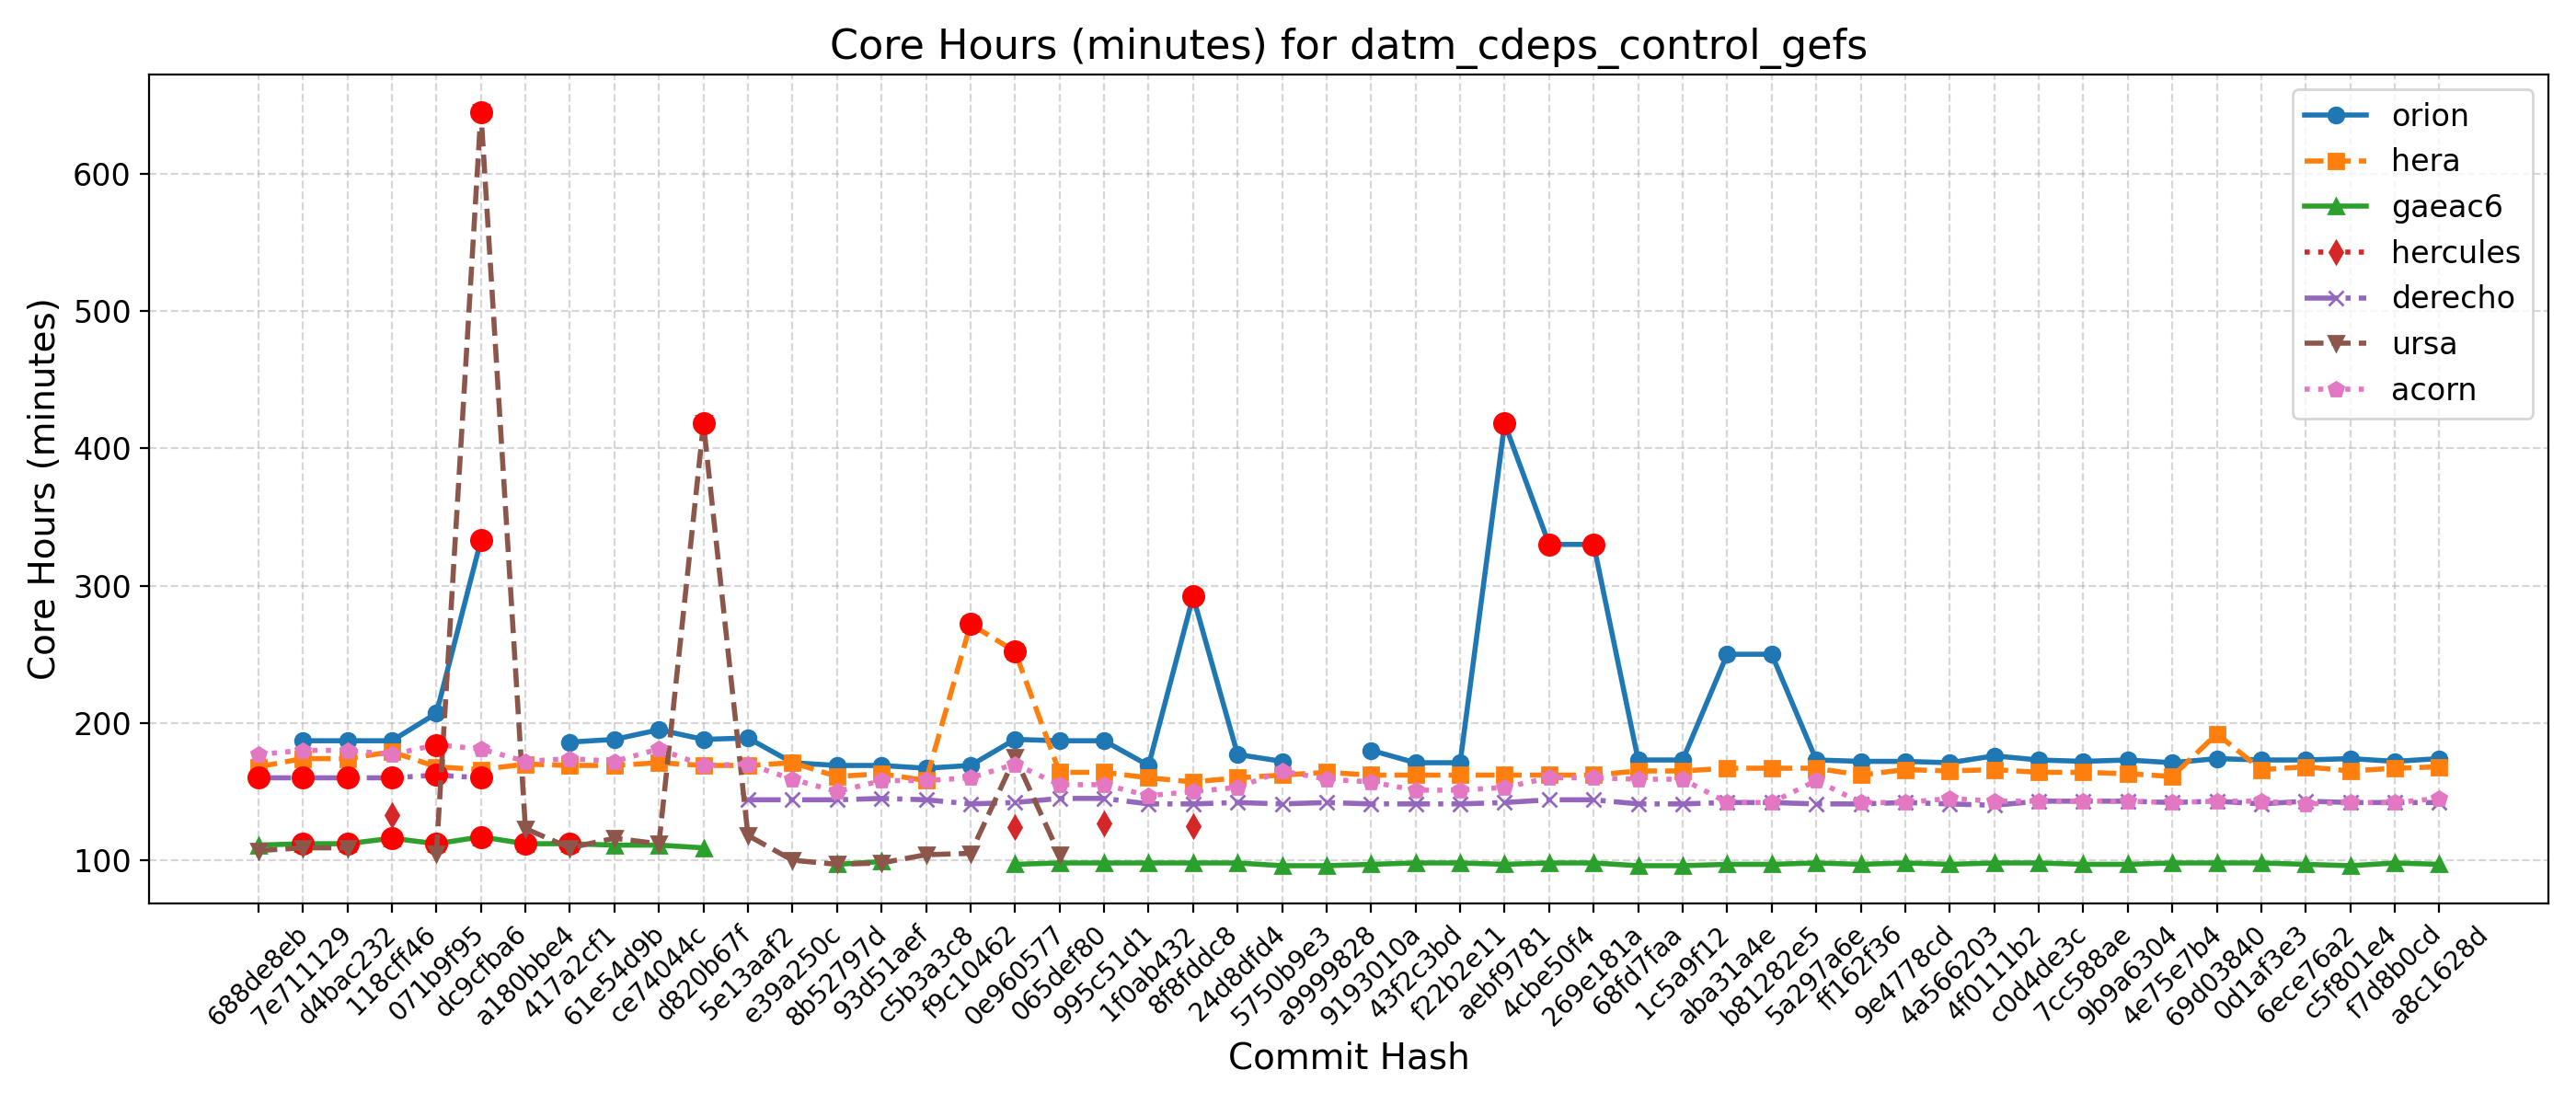

Data behind this chart, as committed beside it:
Hash, Date, Message, orion, hera, gaeac6, hercules, derecho, ursa, wcoss2, acorn
688de8eb, 2025-09-04, Fix default cdmbgwd settings (#2788), , 168, 111, , 160, 107, , 177
7e711129, 2025-09-02, Use container with spack stack 1.9.2 (#2…, 187, 174, 112, , 160, 109, , 180
d4bac232, 2025-08-29, MPAS dycore + Atmosphere Generalization …, 187, 174, 112, , 160, 109, , 180
118cff46, 2025-08-25, Add FV3 grid mask for regional domains t…, 187, 179, 116, 133, 160, , , 177
071b9f95, 2025-08-22, Fix Restart IAU and Ultra-Low Reproducib…, 207, 168, 112, , 162, 105, , 184
dc9cfba6, 2025-08-19, Update CICE through 2025-07 and switch t…, 333, 166, 117, , 160, 645, , 181
a180bbe4, 2025-08-15, FV3: Fix Prate_avg and UPP call freq + F…, , 170, 112, , , 123, , 172
417a2cf1, 2025-08-13, Fix conus13km tests restart and decompos…, 186, 169, 112, , , 109, , 174
61e54d9b, 2025-08-11, Add two-way ocean-wave coupling feature …, 188, 169, 111, , , 116, , 172
ce74044c, 2025-08-06, Create a user-friendly "process model" t…, 195, 171, 111, , , 112, , 181
d820b67f, 2025-08-01, Update GOCART to v2.4.3 (#2819), 188, 169, 109, , , 418, , 169
5e13aaf2, 2025-07-29, Update DATM meshes and switch to bilinea…, 189, 169, , , 144, 118, , 170
e39a250c, 2025-07-24, Update FV3 hash to include UPP ss192/Urs…, 171, 171, , , 144, 100, , 159
8b52797d, 2025-07-21, Combination of 2684,2707,2771 (MERRA2 3-…, 169, 161, 97, , 144, 97, , 150
93d51aef, 2025-07-17, Exporting Canopy Variables from AQM to F…, 169, 163, 99, , 145, 98, , 158
c5b3a3c8, 2025-07-14, GFDLMP-v3 and TEMPO MP microphysics (#25…, 167, 158, , , 144, 104, , 158
f9c10462, 2025-07-11, Combination of several CCPP-physics PRs …, 169, 272, , , 141, 105, , 160
0e960577, 2025-07-09, Combination #2777 (maintask writes CMEPS…, 188, 252, 97, 124, 142, 175, , 170
065def80, 2025-07-07, Port UFS-WM to Ursa (#2471), 187, 164, 98, , 145, 104, , 155
995c51d1, 2025-07-03, Upgrade UFS-WM to spack-stack/1.9.2 (#26…, 187, 164, 98, 127, 145, , , 155
1f0ab432, 2025-07-01, Reduce WW3 memory use (#2624), 169, 160, 98, , 141, , , 147
8f8fddc8, 2025-06-30, Bring in scale-aware 3DTKE related chang…, 292, 157, 98, 125, 141, , , 150
24d8dfd4, 2025-06-26, Slight modification in orographic gravit…, 177, 160, 98, , 142, , , 153
5750b9e3, 2025-06-20, gcycle update (#2747), 172, 162, 96, , 141, , , 165
a9999828, 2025-06-12, Add a new parameter in dycore to control…, , 164, 96, , 142, , , 159
9193010a, 2025-06-06, In Noah-MP, set zero for canopy liquid a…, 180, 162, 97, , 141, , , 157
43f2c3bd, 2025-06-04, Urgent Documentation Update for HSD Capa…, 171, 162, 98, , 141, , , 151
f22b2e11, 2025-06-02, Bug fix for surface roughness calculatio…, 171, 162, 98, , 141, , , 151
aebf9781, 2025-05-27, Fix bug to improve wave initialization b…, 418, 162, 97, , 142, , , 153
4cbe50f4, 2025-05-23, Add idealized, regional tropical cyclone…, 330, 162, 98, , 144, , , 160
269e181a, 2025-05-23, Add GFSv17 IAU restart tests without wav…, 330, 162, 98, , 144, , , 160
68fd7faa, 2025-05-15, Enable Hera, Hercules Gnu tests: cpld_de…, 173, 165, 96, , 141, , , 159
1c5a9f12, 2025-05-09, Add "ultra low" coupled configurations t…, 173, 165, 96, , 141, , , 159
aba31a4e, 2025-05-06, Resolve miscellaneous WM issues and upda…, 250, 167, 97, , 142, , , 142
b81282e5, 2025-05-05, Switch to vector remapping and bilinear …, 250, 167, 97, , 142, , , 142
5a297a6e, 2025-05-02, improve coupled model startup cost for w…, 173, 167, 98, , 141, , , 158
ff162f36, 2025-05-01, NSSL MP scheme updates + Stochastic Phys…, 172, 162, 97, , 141, , , 142
9e4778cd, 2025-04-25, Loosen restriction on optional arguments…, 172, 166, 98, , 142, , , 142
4a566203, 2025-04-23, CMake Atmosphere Dycore Generalization +…, 171, 165, 97, , 141, , , 145
4f0111b2, 2025-04-21, Add CMEPS log file at restart write; IAU…, 176, 166, 98, , 140, , , 143
c0d4de3c, 2025-04-18, Update mom6 to its main repository 20250…, 173, 164, 98, , 143, , , 143
7cc588ae, 2025-04-16, Add PIO configuration variables for CMEP…, 172, 164, 97, , 143, , , 143
9b9a6304, 2025-04-11, Memcheck fixes (#2655), 173, 163, 97, , 143, , , 143
4e75e7b4, 2025-04-10, Update upp submodule to the latest UPP (…, 171, 161, 98, , 142, , , 142
69d03840, 2025-04-07, Use ESMF Redist instead of Remap for FV3…, 174, 192, 98, , 143, , , 143
0d1af3e3, 2025-04-02, Convert GFS DDTs from blocked data struc…, 173, 166, 98, , 141, , , 143
6ece76a2, 2025-03-28, Update WW3  by merging develop  as of 20…, 173, 168, 97, , 143, , , 141
c5f801e4, 2025-03-27, Sync CDEPS and CMEPS to ESCOMP (#2664), 174, 165, 96, , 142, , , 142
f7d8b0cd, 2025-03-26, Add support for FV3 native grid (cubed s…, 172, 167, 98, , 142, , , 142
a8c1628d, 2025-03-24, Introduce prognostic updraft velocity to…, 174, 168, 97, , 142, , , 145
